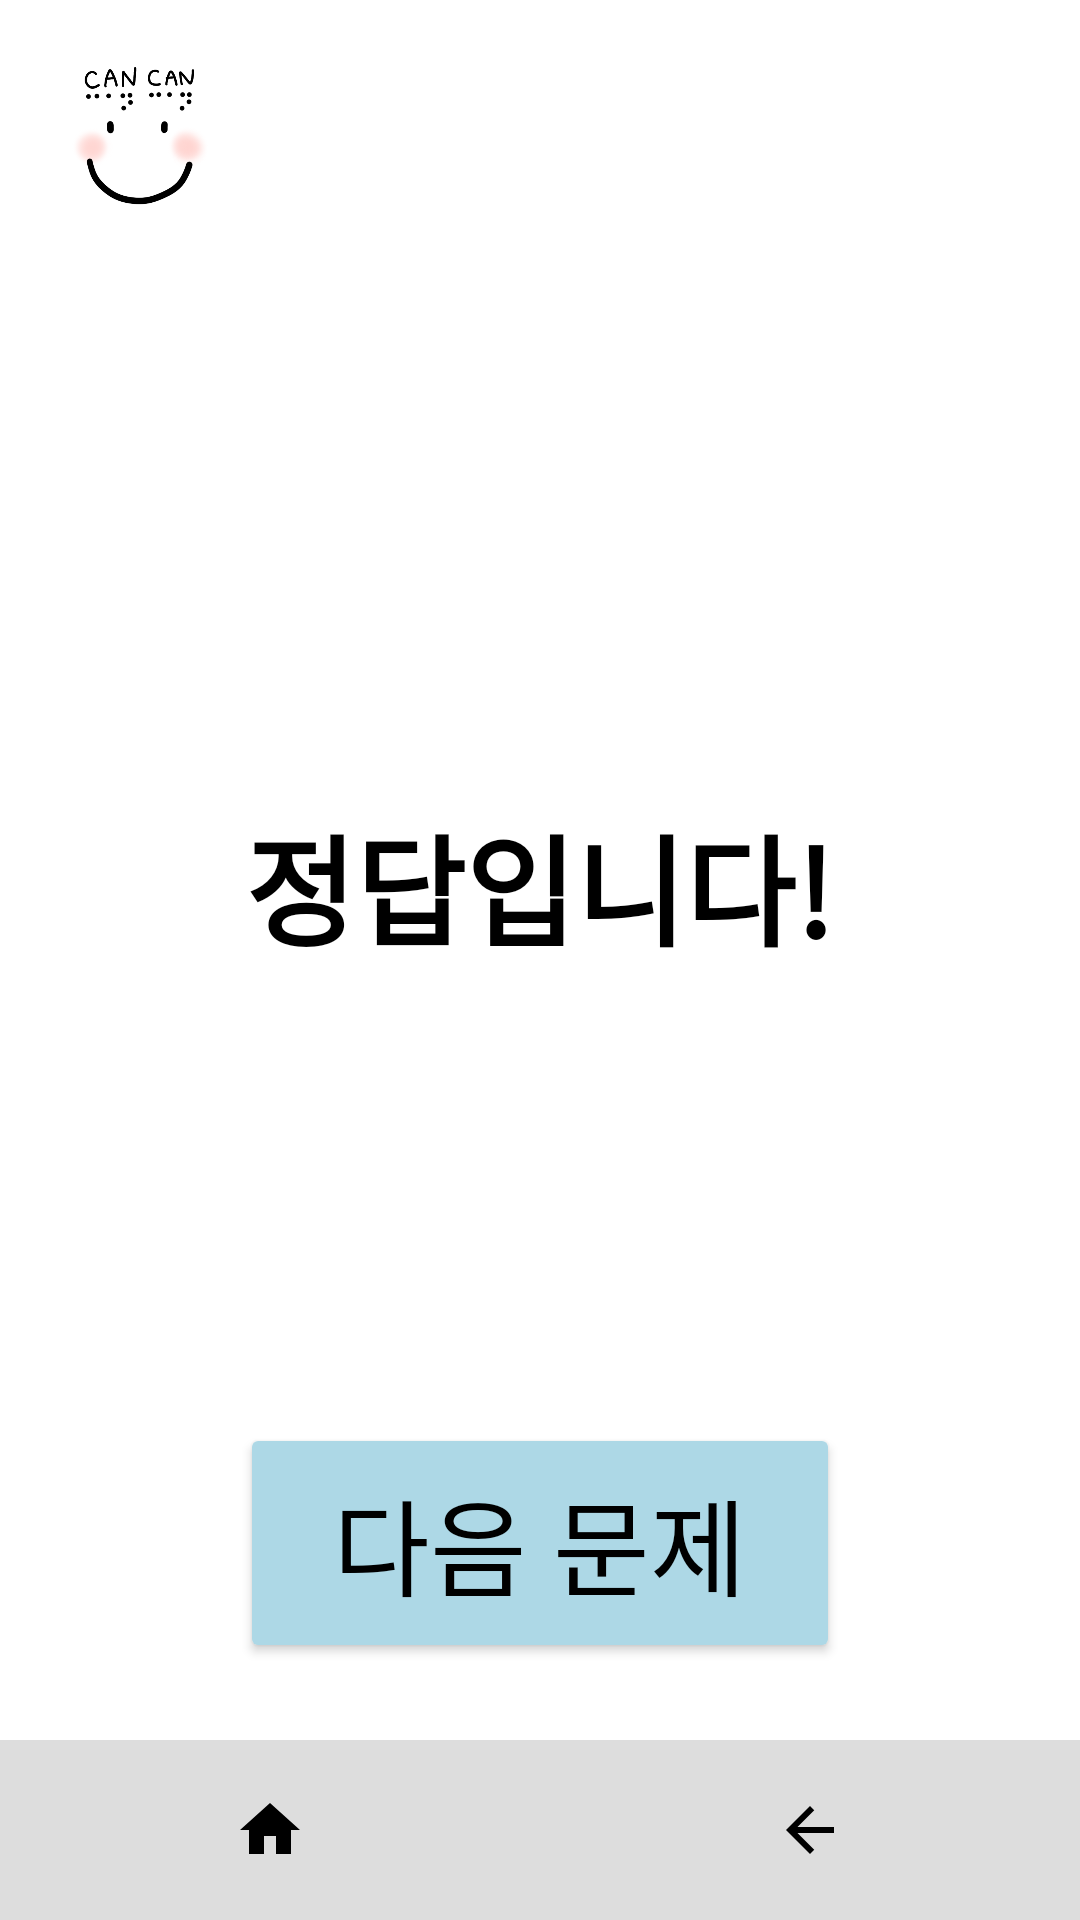

This screen was rendered from an Android layout file. Write that file and the resources it references.
<!-- AndroidManifest.xml: application theme Theme.Cancan -->
<!-- res/layout/activity_correct_ans.xml -->
<?xml version="1.0" encoding="utf-8"?>
<LinearLayout xmlns:android="http://schemas.android.com/apk/res/android"
    android:layout_width="match_parent"
    android:layout_height="match_parent"
    android:orientation="vertical"
    android:background="@android:color/white"
    android:padding="0dp">

    
    <ImageView
        android:id="@+id/logoImage"
        android:layout_width="60dp"
        android:layout_height="60dp"
        android:layout_marginTop="16dp"
        android:layout_marginStart="16dp"
        android:src="@drawable/logo"
        android:scaleType="fitCenter"
        android:contentDescription="앱 로고" />

    
    <LinearLayout
        android:layout_width="match_parent"
        android:layout_height="0dp"
        android:layout_weight="1"
        android:orientation="vertical"
        android:gravity="center_horizontal"
        android:paddingTop="40dp">

        
        <TextView
            android:id="@+id/resultMessage"
            android:layout_width="wrap_content"
            android:layout_height="wrap_content"
            android:text="정답입니다!"
            android:textSize="40sp"
            android:textStyle="bold"
            android:textColor="@android:color/black"
            android:gravity="center"
            android:layout_marginTop="150dp"
            android:layout_marginBottom="150dp" />


        
        <Button
            android:id="@+id/nextButton"
            android:layout_width="200dp"
            android:layout_height="80dp"
            android:backgroundTint="#ADD8E6"
            android:text="다음 문제"
            android:textColor="#000000"
            android:textSize="35sp" />

    </LinearLayout>

    
    <LinearLayout
        android:layout_width="match_parent"
        android:layout_height="60dp"
        android:orientation="horizontal"
        android:gravity="center"
        android:background="#DDDDDD">

        <ImageButton
            android:id="@+id/btnHome"
            android:layout_width="0dp"
            android:layout_height="match_parent"
            android:layout_weight="1"
            android:background="@android:color/transparent"
            android:src="@drawable/home"
            android:contentDescription="홈"
            android:scaleType="centerInside"
            android:padding="8dp" />

        <ImageButton
            android:id="@+id/btnBack"
            android:layout_width="0dp"
            android:layout_height="match_parent"
            android:layout_weight="1"
            android:background="@android:color/transparent"
            android:src="@drawable/arrow_back"
            android:contentDescription="뒤로가기"
            android:scaleType="centerInside"
            android:padding="8dp" />

    </LinearLayout>


</LinearLayout>
<!-- resources referenced by this layout -->
<resources>
  <!-- drawable arrow_back (drawable) -->
  <vector xmlns:android="http://schemas.android.com/apk/res/android" android:width="24dp" android:height="24dp" android:viewportWidth="24" android:viewportHeight="24" android:tint="#FF000000" android:autoMirrored="true">
      <path android:fillColor="@android:color/white" android:pathData="M20,11H7.83l5.59,-5.59L12,4l-8,8 8,8 1.41,-1.41L7.83,13H20v-2z"/>
  </vector>
  <!-- drawable home (drawable) -->
  <vector xmlns:android="http://schemas.android.com/apk/res/android" android:width="24dp" android:height="24dp" android:viewportWidth="24" android:viewportHeight="24" android:tint="#FF000000">
      <path android:fillColor="@android:color/white" android:pathData="M10,20v-6h4v6h5v-8h3L12,3 2,12h3v8z"/>
  </vector>
  <!-- drawable logo: png bitmap (drawable, 53457 bytes) -->
  <style name="Theme.Cancan" parent="Theme.MaterialComponents.DayNight.NoActionBar">
          
  
  
  
  
  
  
  
      </style>
</resources>
